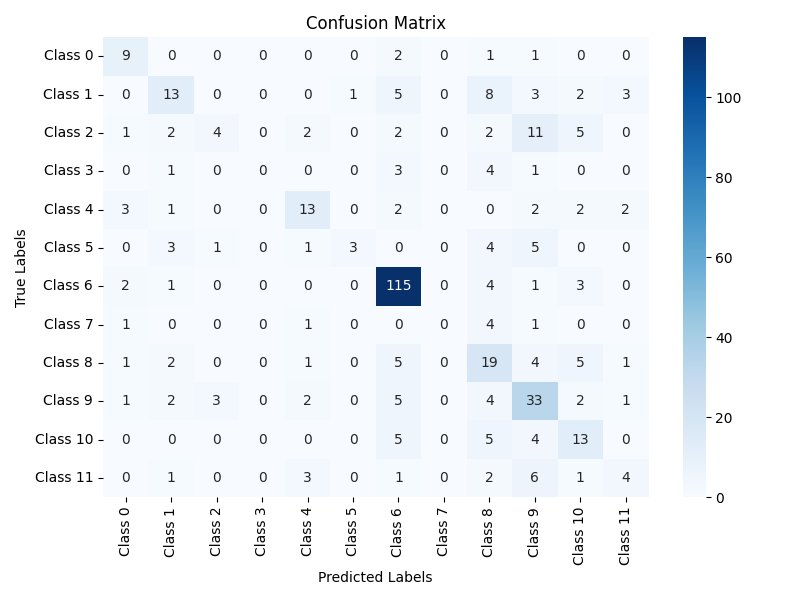

The file beside this chart, header and first rows:
, Predicted_0, Predicted_1, Predicted_2, Predicted_3, Predicted_4, Predicted_5, Predicted_6, Predicted_7, Predicted_8, Predicted_9, Predicted_10, Predicted_11
Actual_0, 9, 0, 0, 0, 0, 0, 2, 0, 1, 1, 0, 0
Actual_1, 0, 13, 0, 0, 0, 1, 5, 0, 8, 3, 2, 3
Actual_2, 1, 2, 4, 0, 2, 0, 2, 0, 2, 11, 5, 0
Actual_3, 0, 1, 0, 0, 0, 0, 3, 0, 4, 1, 0, 0
Actual_4, 3, 1, 0, 0, 13, 0, 2, 0, 0, 2, 2, 2
Actual_5, 0, 3, 1, 0, 1, 3, 0, 0, 4, 5, 0, 0
Actual_6, 2, 1, 0, 0, 0, 0, 115, 0, 4, 1, 3, 0
Actual_7, 1, 0, 0, 0, 1, 0, 0, 0, 4, 1, 0, 0
Actual_8, 1, 2, 0, 0, 1, 0, 5, 0, 19, 4, 5, 1
Actual_9, 1, 2, 3, 0, 2, 0, 5, 0, 4, 33, 2, 1
Actual_10, 0, 0, 0, 0, 0, 0, 5, 0, 5, 4, 13, 0
Actual_11, 0, 1, 0, 0, 3, 0, 1, 0, 2, 6, 1, 4
